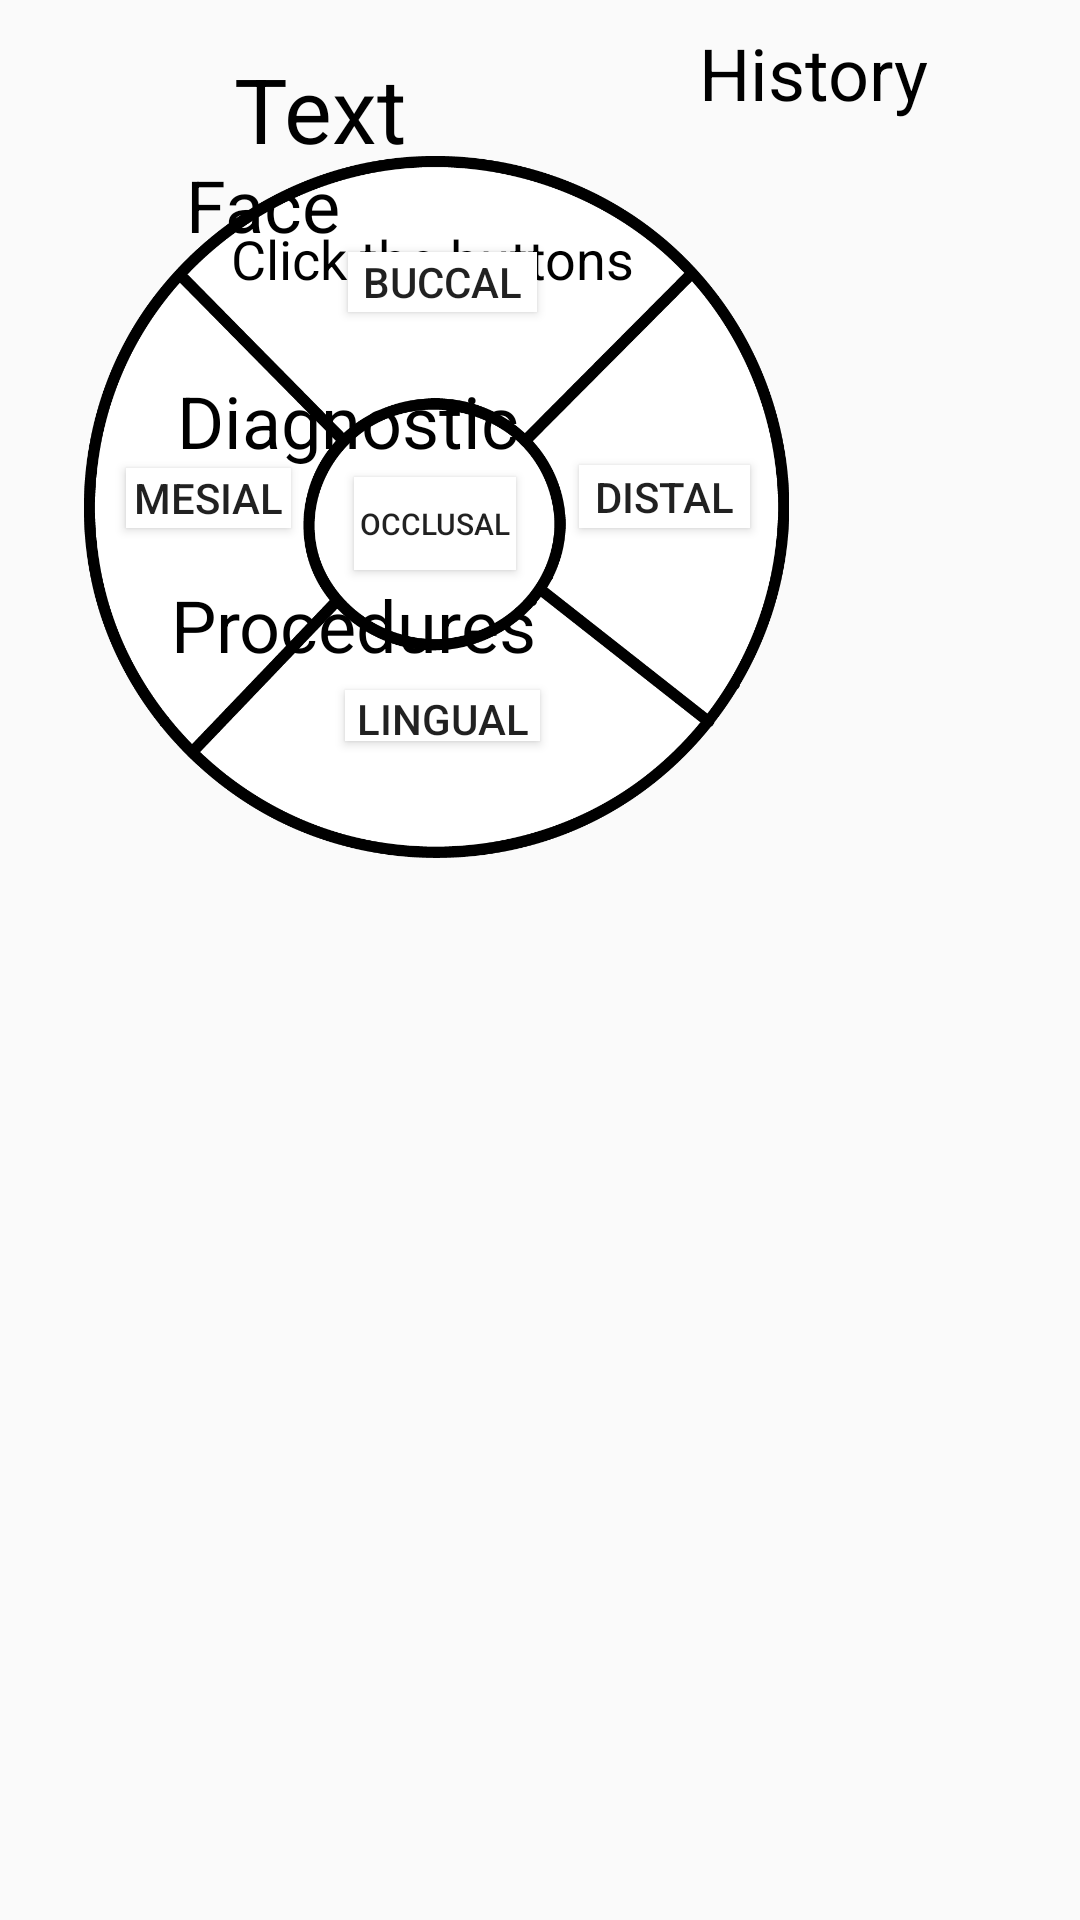

Write the Android layout XML for this screen, with the resource values it uses.
<!-- AndroidManifest.xml: application theme AppTheme -->
<!-- res/layout/activity_tooth_info.xml -->
<?xml version="1.0" encoding="utf-8"?>
<android.support.constraint.ConstraintLayout xmlns:android="http://schemas.android.com/apk/res/android"
    xmlns:app="http://schemas.android.com/apk/res-auto"
    xmlns:tools="http://schemas.android.com/tools"
    android:id="@+id/teethNumText"
    android:layout_width="match_parent"
    android:layout_height="match_parent"
    tools:context="com.example.froggy.dentistofficetracker.ToothInfo">

    <ImageView
        android:id="@+id/imageDentalPiece"
        android:layout_width="243dp"
        android:layout_height="234dp"
        android:layout_marginLeft="24dp"
        android:layout_marginStart="24dp"
        android:layout_marginTop="52dp"
        android:src="@drawable/dentalpiece"
        app:layout_constraintStart_toStartOf="parent"
        app:layout_constraintTop_toTopOf="parent"
        android:contentDescription="TODO" />


    <TextView
        android:id="@+id/pieceNumber"
        android:layout_width="68dp"
        android:layout_height="34dp"
        android:layout_marginEnd="8dp"
        android:layout_marginLeft="30dp"
        android:layout_marginStart="30dp"
        android:layout_marginTop="16dp"
        android:text="@string/textview"
        android:textAlignment="center"
        android:textColor="@android:color/black"
        android:textSize="30sp"
        app:layout_constraintEnd_toEndOf="parent"
        app:layout_constraintHorizontal_bias="0.167"
        app:layout_constraintStart_toStartOf="parent"
        app:layout_constraintTop_toTopOf="parent" />

    <TextView
        android:id="@+id/textHistory"
        android:layout_width="wrap_content"
        android:layout_height="wrap_content"
        android:layout_marginEnd="8dp"
        android:layout_marginStart="8dp"
        android:layout_marginTop="8dp"
        android:text="@string/history"
        android:textColor="@android:color/black"
        android:textSize="24sp"
        app:layout_constraintEnd_toEndOf="parent"
        app:layout_constraintHorizontal_bias="0.666"
        app:layout_constraintStart_toEndOf="@+id/pieceNumber"
        app:layout_constraintTop_toTopOf="parent" />

    <TextView
        android:id="@+id/textView18"
        android:layout_width="118dp"
        android:layout_height="wrap_content"
        android:layout_marginEnd="180dp"
        android:layout_marginRight="180dp"
        android:layout_marginTop="52dp"
        android:text="@string/face"
        android:textColor="@android:color/black"
        android:textSize="24sp"
        app:layout_constraintEnd_toEndOf="parent"
        app:layout_constraintTop_toTopOf="parent" />

    <TextView
        android:id="@+id/textFace"
        android:layout_width="279dp"
        android:layout_height="48dp"
        android:layout_marginEnd="4dp"
        android:layout_marginRight="4dp"
        android:layout_marginTop="74dp"
        android:text="Click the buttons"
        android:textColor="@android:color/black"
        android:textSize="18sp"
        app:layout_constraintEnd_toEndOf="parent"
        app:layout_constraintTop_toTopOf="parent" />

    <TextView
        android:id="@+id/textView19"
        android:layout_width="121dp"
        android:layout_height="wrap_content"
        android:layout_marginEnd="180dp"
        android:layout_marginRight="180dp"
        android:layout_marginTop="124dp"
        android:text="@string/diagnostic"
        android:textColor="@android:color/black"
        android:textSize="24sp"
        app:layout_constraintEnd_toEndOf="parent"
        app:layout_constraintTop_toTopOf="parent" />

    <TextView
        android:id="@+id/textDiag"
        android:layout_width="267dp"
        android:layout_height="51dp"
        android:layout_marginEnd="16dp"
        android:layout_marginRight="16dp"
        android:layout_marginTop="148dp"
        android:textColor="@android:color/black"
        android:textSize="18sp"
        app:layout_constraintEnd_toEndOf="parent"
        app:layout_constraintTop_toTopOf="parent" />

    <TextView
        android:id="@+id/textView20"
        android:layout_width="123dp"
        android:layout_height="wrap_content"
        android:layout_marginEnd="180dp"
        android:layout_marginRight="180dp"
        android:layout_marginTop="192dp"
        android:text="@string/procedures"
        android:textColor="@android:color/black"
        android:textSize="24sp"
        app:layout_constraintEnd_toEndOf="parent"
        app:layout_constraintTop_toTopOf="parent" />

    <TextView
        android:id="@+id/textProced"
        android:layout_width="268dp"
        android:layout_height="61dp"
        android:layout_marginEnd="16dp"
        android:layout_marginRight="16dp"
        android:layout_marginTop="217dp"
        android:textColor="@android:color/black"
        android:textSize="18sp"
        app:layout_constraintEnd_toEndOf="parent"
        app:layout_constraintTop_toTopOf="parent" />

    <Button
        android:id="@+id/lingualBtn"
        android:layout_width="54dp"
        android:layout_height="31dp"
        android:layout_marginLeft="118dp"
        android:layout_marginStart="118dp"
        android:layout_marginTop="159dp"
        android:background="@android:color/background_light"
        android:onClick="onClickOcclusal"
        android:text="Occlusal"
        android:textSize="10sp"
        app:layout_constraintStart_toStartOf="parent"
        app:layout_constraintTop_toTopOf="parent"
        tools:text="Occlusal" />

    <Button
        android:id="@+id/buccalBtn"
        android:layout_width="63dp"
        android:layout_height="20dp"
        android:layout_marginLeft="116dp"
        android:layout_marginStart="116dp"
        android:layout_marginTop="84dp"
        android:background="@android:color/background_light"
        android:onClick="onClickBuccal"
        android:text="Buccal"
        app:layout_constraintStart_toStartOf="parent"
        app:layout_constraintTop_toTopOf="parent"
        tools:text="Buccal" />

    <Button
        android:id="@+id/lingualBtn"
        android:layout_width="65dp"
        android:layout_height="17dp"
        android:layout_marginLeft="115dp"
        android:layout_marginStart="115dp"
        android:layout_marginTop="230dp"
        android:background="@android:color/background_light"
        android:onClick="onClickLingual"
        android:text="Lingual"
        app:layout_constraintStart_toStartOf="parent"
        app:layout_constraintTop_toTopOf="parent"
        tools:text="Lingual" />

    <Button
        android:id="@+id/distalBtn"
        android:layout_width="57dp"
        android:layout_height="21dp"
        android:layout_marginLeft="193dp"
        android:layout_marginStart="193dp"
        android:layout_marginTop="155dp"
        android:background="@android:color/background_light"
        android:onClick="onClickDistal"
        android:text="Distal"
        android:visibility="visible"
        app:layout_constraintStart_toStartOf="parent"
        app:layout_constraintTop_toTopOf="parent"
        tools:text="Distal" />

    <Button
        android:id="@+id/mesialBtn"
        android:layout_width="55dp"
        android:layout_height="20dp"
        android:layout_marginLeft="42dp"
        android:layout_marginStart="42dp"
        android:layout_marginTop="156dp"
        android:background="@android:color/background_light"
        android:onClick="onClickMesial"
        android:text="Mesial"
        app:layout_constraintStart_toStartOf="parent"
        app:layout_constraintTop_toTopOf="parent"
        tools:text="Mesial" />

</android.support.constraint.ConstraintLayout>
<!-- resources referenced by this layout -->
<resources>
  <!-- drawable dentalpiece: png bitmap (drawable, 59797 bytes) -->
  <string name="diagnostic">Diagnostic</string>
  <string name="face">Face</string>
  <string name="history">History</string>
  <string name="procedures">Procedures</string>
  <string name="textview">TextView</string>
  <style name="AppTheme" parent="Theme.AppCompat.Light.DarkActionBar">
          
          <item name="colorPrimary">@color/colorPrimary</item>
          <item name="colorPrimaryDark">@color/colorPrimaryDark</item>
          <item name="colorAccent">@color/colorAccent</item>
      </style>
  <color name="colorPrimary">#3F51B5</color>
  <color name="colorPrimaryDark">#303F9F</color>
  <color name="colorAccent">#FF4081</color>
</resources>
